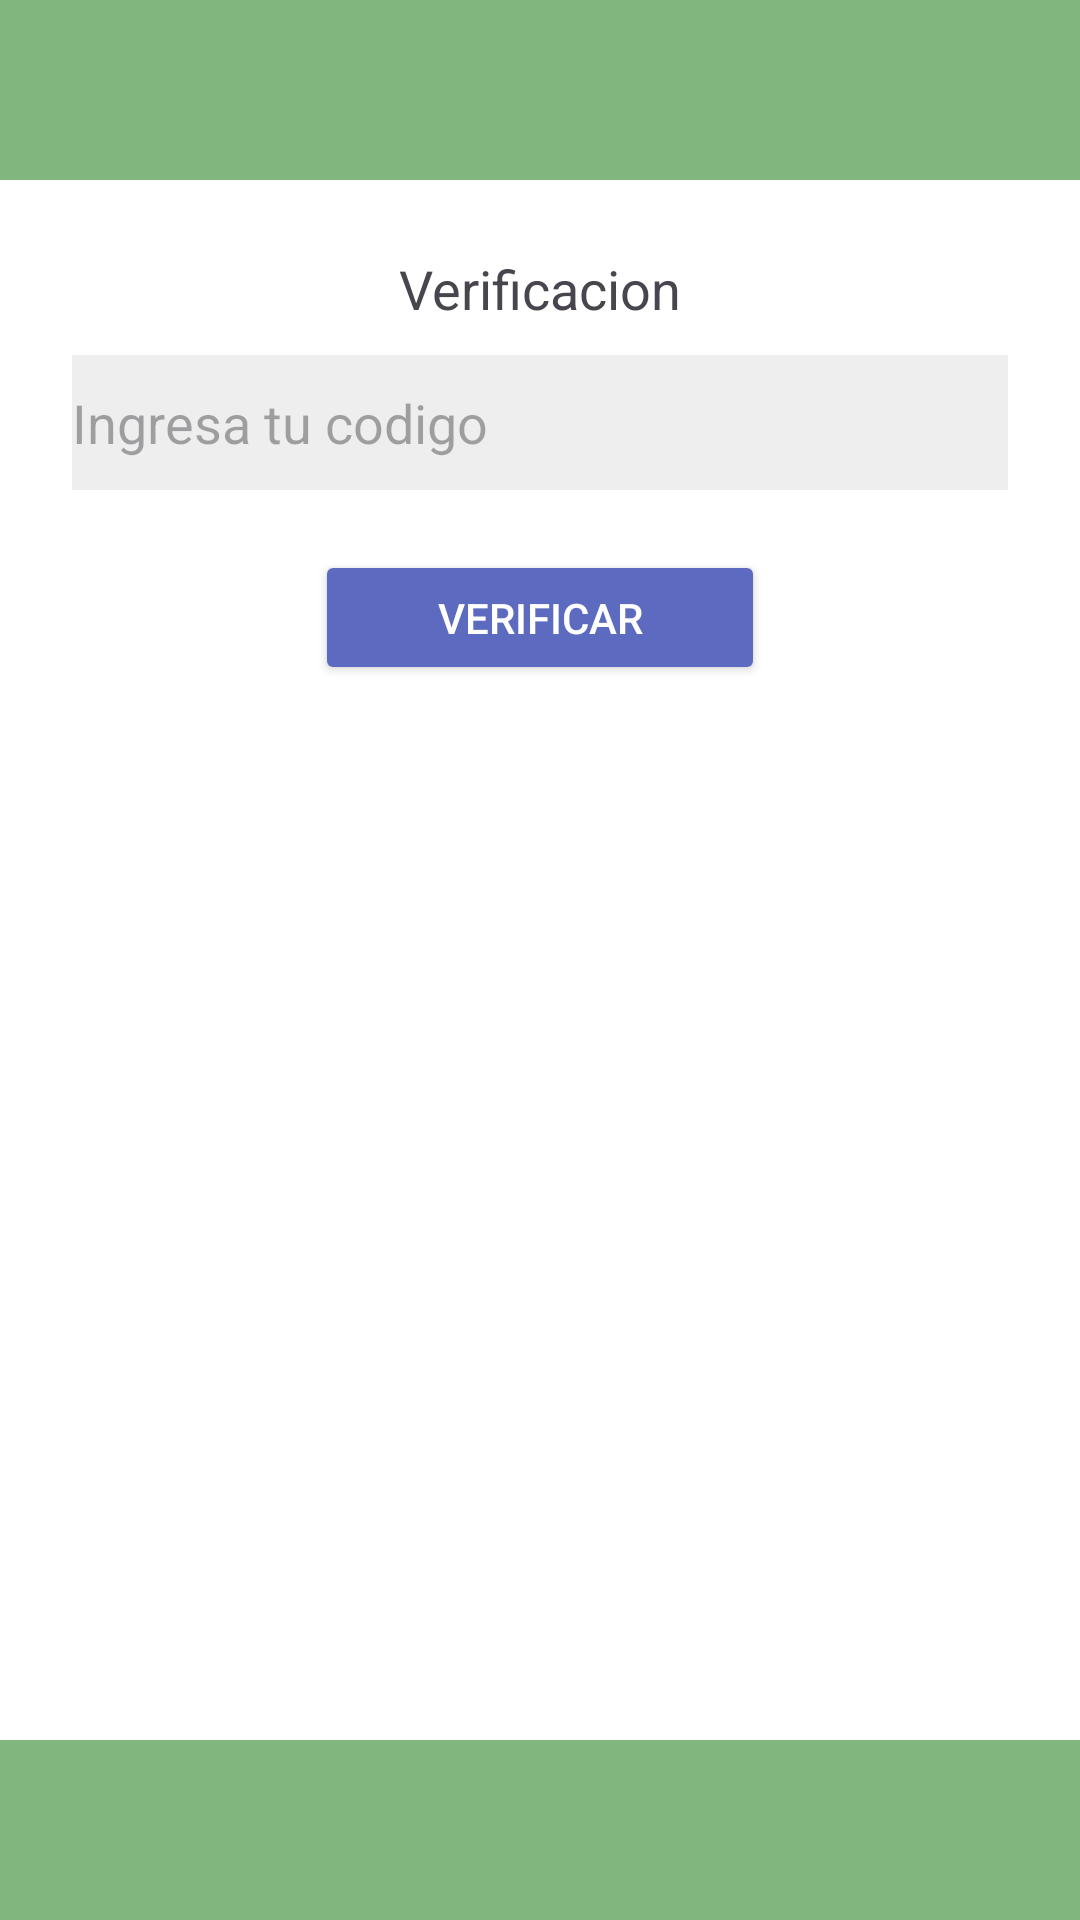

The Android layout XML behind this screen, and the referenced resources:
<!-- AndroidManifest.xml: application theme Theme.Navegacion -->
<!-- res/layout/activity_verificacion.xml -->
<?xml version="1.0" encoding="utf-8"?>

<androidx.constraintlayout.widget.ConstraintLayout
    xmlns:android="http://schemas.android.com/apk/res/android"
    xmlns:app="http://schemas.android.com/apk/res-auto"
    android:layout_width="match_parent"
    android:layout_height="match_parent"
    android:background="#FFFFFF">

    <View
        android:id="@+id/topBar"
        android:layout_width="0dp"
        android:layout_height="60dp"
        android:background="#7FB77E"
        app:layout_constraintTop_toTopOf="parent"
        app:layout_constraintStart_toStartOf="parent"
        app:layout_constraintEnd_toEndOf="parent"/>

    <View
        android:id="@+id/bottomBar"
        android:layout_width="0dp"
        android:layout_height="60dp"
        android:background="#7FB77E"
        app:layout_constraintBottom_toBottomOf="parent"
        app:layout_constraintStart_toStartOf="parent"
        app:layout_constraintEnd_toEndOf="parent"/>

    <ScrollView
        android:layout_width="0dp"
        android:layout_height="0dp"
        app:layout_constraintTop_toBottomOf="@id/topBar"
        app:layout_constraintBottom_toTopOf="@id/bottomBar"
        app:layout_constraintStart_toStartOf="parent"
        app:layout_constraintEnd_toEndOf="parent">

        <LinearLayout
            android:orientation="vertical"
            android:gravity="center"
            android:padding="24dp"
            android:layout_width="match_parent"
            android:layout_height="wrap_content">

            <TextView
                android:text="Verificacion"
                android:textSize="18sp"
                android:layout_width="wrap_content"
                android:layout_height="wrap_content"/>

            <EditText
                android:id="@+id/etCodigo"
                android:layout_width="match_parent"
                android:layout_height="45dp"
                android:hint="Ingresa tu codigo"
                android:background="#EEEEEE"
                android:layout_marginTop="10dp"/>

            <Button
                android:id="@+id/btnVerificar"
                android:layout_width="150dp"
                android:layout_height="45dp"
                android:text="Verificar"
                android:backgroundTint="#5C6BC0"
                android:textColor="#FFFFFF"
                android:layout_marginTop="20dp"/>

        </LinearLayout>

    </ScrollView>

</androidx.constraintlayout.widget.ConstraintLayout>
<!-- resources referenced by this layout -->
<resources>
  <style name="Theme.Navegacion" parent="Theme.Material3.DayNight.NoActionBar">
          <item name="colorPrimary">#5C6BC0</item>
          <item name="colorPrimaryVariant">#3F51B5</item>
          <item name="colorOnPrimary">#FFFFFF</item>
      </style>
</resources>
